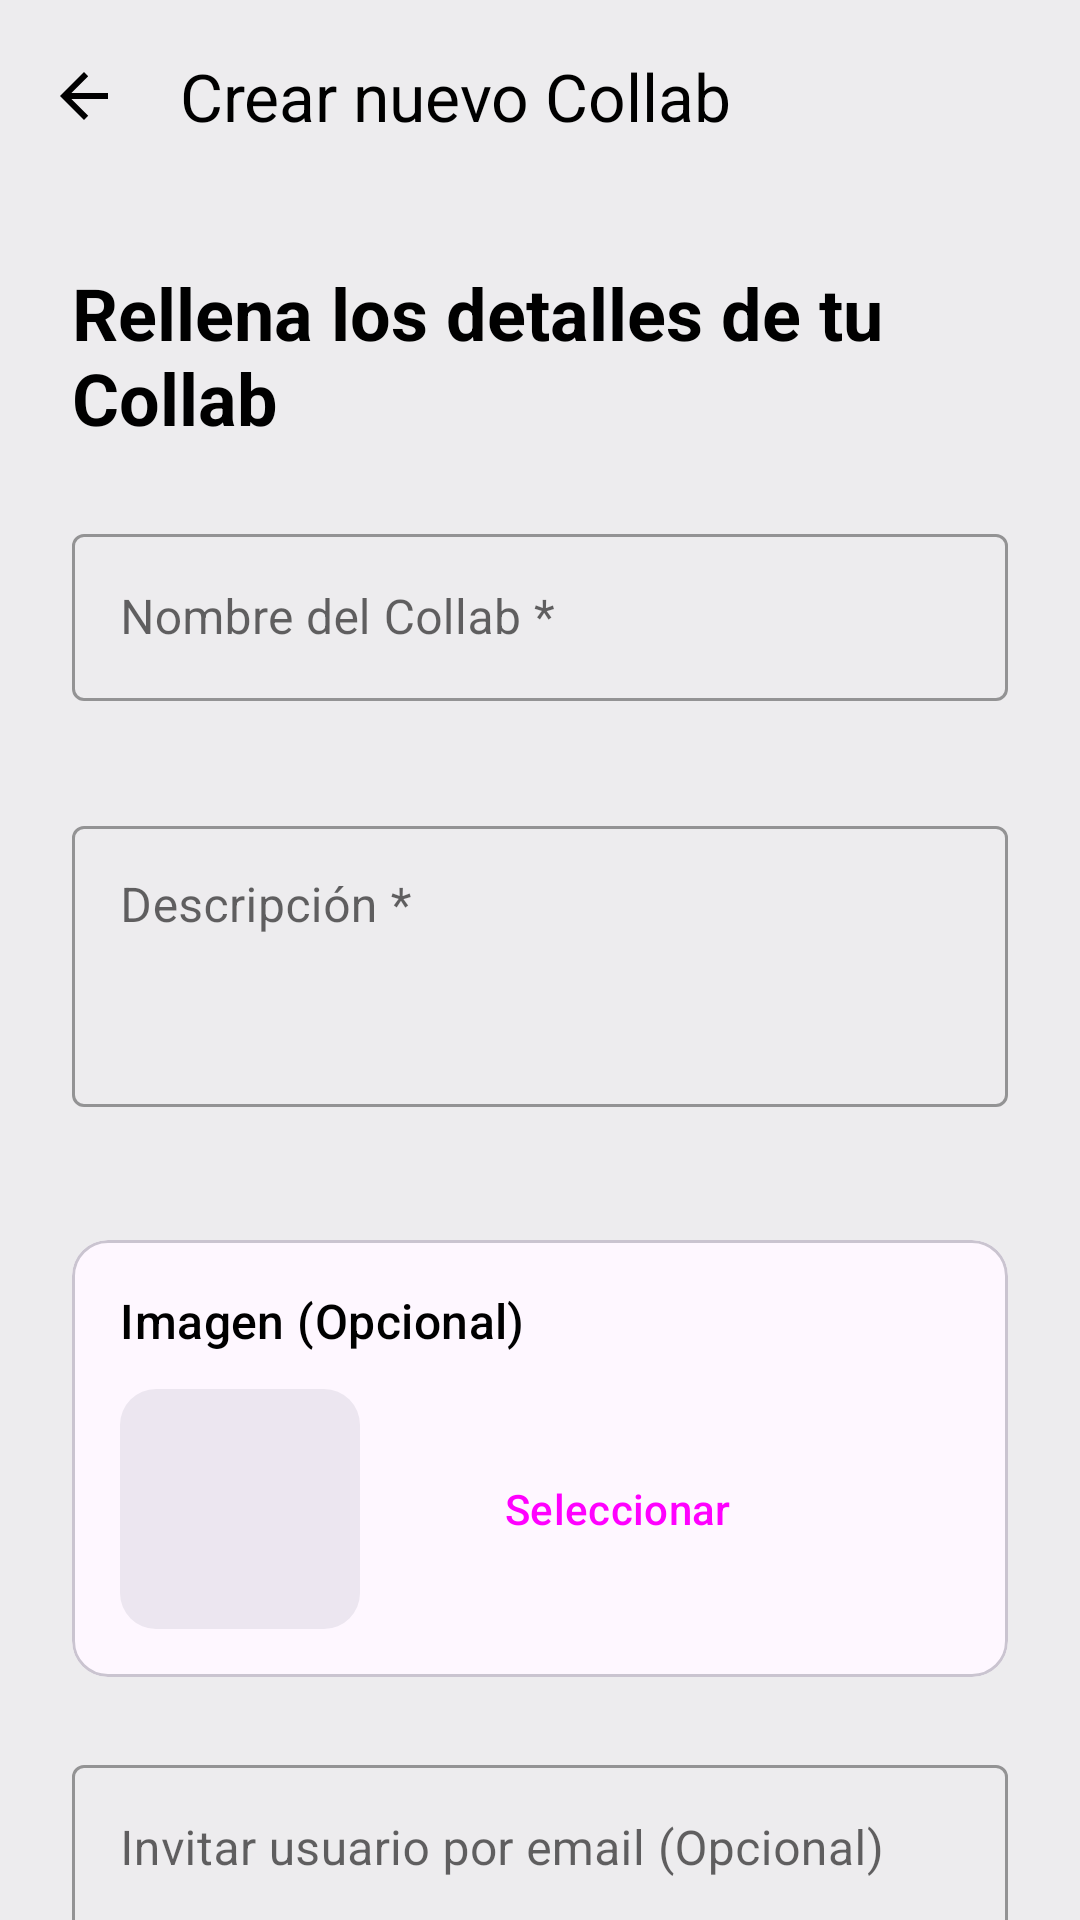

The Android layout XML behind this screen, and the referenced resources:
<!-- AndroidManifest.xml: application theme Theme.CollabUp -->
<!-- res/layout/fragment_create_collab.xml -->
<?xml version="1.0" encoding="utf-8"?>
<androidx.core.widget.NestedScrollView xmlns:android="http://schemas.android.com/apk/res/android"
    xmlns:app="http://schemas.android.com/apk/res-auto"
    xmlns:tools="http://schemas.android.com/tools"
    android:layout_width="match_parent"
    android:layout_height="match_parent"
    android:background="?android:colorBackground"
    android:fillViewport="true">

    <LinearLayout
        android:layout_width="match_parent"
        android:layout_height="wrap_content"
        android:orientation="vertical">

        <com.google.android.material.appbar.AppBarLayout
            android:layout_width="match_parent"
            android:layout_height="wrap_content"
            android:background="?android:colorBackground"
            app:elevation="0dp">

            <com.google.android.material.appbar.MaterialToolbar
                android:id="@+id/createCollabToolbar"
                android:layout_width="match_parent"
                android:layout_height="?attr/actionBarSize"
                app:navigationIcon="?attr/homeAsUpIndicator"
                app:navigationIconTint="?attr/colorOnSurface"
                app:title="@string/title_create_collab"
                app:titleTextColor="?attr/colorOnSurface" />
        </com.google.android.material.appbar.AppBarLayout>

        <LinearLayout
            android:layout_width="match_parent"
            android:layout_height="wrap_content"
            android:orientation="vertical"
            android:padding="24dp">

            <TextView
                android:layout_width="wrap_content"
                android:layout_height="wrap_content"
                android:layout_marginBottom="24dp"
                android:text="@string/header_create_collab"
                android:textAppearance="?attr/textAppearanceHeadlineSmall"
                android:textStyle="bold"
                android:textColor="?attr/colorOnSurface" />

            
            <com.google.android.material.textfield.TextInputLayout
                android:id="@+id/tilCollabName"
                android:layout_width="match_parent"
                android:layout_height="wrap_content"
                android:layout_marginBottom="16dp"
                android:hint="@string/hint_collab_name_required"
                style="@style/Widget.MaterialComponents.TextInputLayout.OutlinedBox"
                app:errorEnabled="true">

                <com.google.android.material.textfield.TextInputEditText
                    android:id="@+id/etCollabName"
                    android:layout_width="match_parent"
                    android:layout_height="wrap_content"
                    android:inputType="textCapSentences"
                    android:maxLines="1" />
            </com.google.android.material.textfield.TextInputLayout>

            
            <com.google.android.material.textfield.TextInputLayout
                android:id="@+id/tilCollabDescription"
                android:layout_width="match_parent"
                android:layout_height="wrap_content"
                android:layout_marginBottom="24dp"
                android:hint="@string/hint_description_required"
                style="@style/Widget.MaterialComponents.TextInputLayout.OutlinedBox"
                app:errorEnabled="true">

                <com.google.android.material.textfield.TextInputEditText
                    android:id="@+id/etCollabDescription"
                    android:layout_width="match_parent"
                    android:layout_height="wrap_content"
                    android:gravity="top"
                    android:inputType="textMultiLine"
                    android:minLines="3" />
            </com.google.android.material.textfield.TextInputLayout>

            
            <com.google.android.material.card.MaterialCardView
                android:layout_width="match_parent"
                android:layout_height="wrap_content"
                android:layout_marginBottom="24dp"
                style="?attr/materialCardViewOutlinedStyle">

                <LinearLayout
                    android:layout_width="match_parent"
                    android:layout_height="wrap_content"
                    android:orientation="vertical"
                    android:padding="16dp">

                    <TextView
                        android:layout_width="wrap_content"
                        android:layout_height="wrap_content"
                        android:layout_marginBottom="12dp"
                        android:text="@string/label_image_optional"
                        android:textAppearance="?attr/textAppearanceTitleMedium"
                        android:textColor="?attr/colorOnSurface" />

                    <LinearLayout
                        android:layout_width="match_parent"
                        android:layout_height="wrap_content"
                        android:orientation="horizontal"
                        android:gravity="center_vertical">

                        <com.google.android.material.imageview.ShapeableImageView
                            android:id="@+id/ivCollabImage"
                            android:layout_width="80dp"
                            android:layout_height="80dp"
                            android:background="?attr/colorSurfaceContainerHigh"
                            android:contentDescription="@string/collab_image_description"
                            android:scaleType="centerCrop"
                            app:shapeAppearanceOverlay="@style/ShapeAppearance.Material3.Corner.Medium"
                            android:src="@drawable/ic_launcher_foreground" />

                        <Button
                            android:id="@+id/btnSelectImage"
                            style="@style/Widget.Material3.Button.OutlinedButton"
                            android:layout_width="wrap_content"
                            android:layout_height="wrap_content"
                            android:layout_marginStart="24dp"
                            android:text="@string/button_select_image" />
                    </LinearLayout>
                </LinearLayout>
            </com.google.android.material.card.MaterialCardView>

            
            <com.google.android.material.textfield.TextInputLayout
                android:id="@+id/tilInviteUser"
                android:layout_width="match_parent"
                android:layout_height="wrap_content"
                android:layout_marginBottom="8dp"
                android:hint="@string/hint_invite_user_optional"
                style="@style/Widget.MaterialComponents.TextInputLayout.OutlinedBox"
                app:endIconMode="clear_text">

                <com.google.android.material.textfield.TextInputEditText
                    android:id="@+id/etInviteUser"
                    android:layout_width="match_parent"
                    android:layout_height="wrap_content"
                    android:inputType="textEmailAddress"
                    android:maxLines="1" />
            </com.google.android.material.textfield.TextInputLayout>

            <TextView
                android:layout_width="wrap_content"
                android:layout_height="wrap_content"
                android:layout_marginBottom="32dp"
                android:text="@string/info_required_fields"
                android:textColor="?attr/colorOnSurfaceVariant"
                android:textAppearance="?attr/textAppearanceBodySmall" />

            
            <LinearLayout
                android:layout_width="match_parent"
                android:layout_height="wrap_content"
                android:gravity="end"
                android:orientation="horizontal">

                <Button
                    android:id="@+id/btnCancel"
                    style="@style/Widget.Material3.Button.TextButton"
                    android:layout_width="wrap_content"
                    android:layout_height="wrap_content"
                    android:layout_marginEnd="8dp"
                    android:text="@string/button_cancel"
                    android:textColor="?attr/colorError" />

                <Button
                    android:id="@+id/btnCreate"
                    style="@style/Widget.Material3.Button"
                    android:layout_width="wrap_content"
                    android:layout_height="wrap_content"
                    android:text="@string/button_create_collab" />
            </LinearLayout>
        </LinearLayout>
    </LinearLayout>
</androidx.core.widget.NestedScrollView>
<!-- resources referenced by this layout -->
<resources>
  <string name="button_cancel">Cancelar</string>
  <string name="button_create_collab">Crear Collab</string>
  <string name="button_select_image">Seleccionar</string>
  <string name="collab_image_description">Imagen del Collab</string>
  <string name="header_create_collab">Rellena los detalles de tu Collab</string>
  <string name="hint_collab_name_required">Nombre del Collab *</string>
  <string name="hint_description_required">Descripción *</string>
  <string name="hint_invite_user_optional">Invitar usuario por email (Opcional)</string>
  <string name="info_required_fields">* Campos obligatorios</string>
  <string name="label_image_optional">Imagen (Opcional)</string>
  <string name="title_create_collab">Crear nuevo Collab</string>
  <style name="Theme.CollabUp" parent="Base.Theme.CollabUp" />
  <style name="Base.Theme.CollabUp" parent="Theme.Material3.DayNight.NoActionBar">
          
          
          <item name="colorPrimary">@color/purple_500</item>
          <item name="colorPrimaryVariant">@color/purple_700</item>
          <item name="colorSecondary">@color/teal_200</item>
          <item name="android:colorBackground">#edecee</item>
          <item name="colorOnSurface">#000000</item>
          <item name="colorSurfaceBright">@color/white</item>
  
      </style>
  <color name="purple_500">#7C1FFF</color>
  <color name="purple_700">#3700B3</color>
  <color name="teal_200">#03DAC5</color>
  <color name="white">#FFFFFFFF</color>
</resources>
